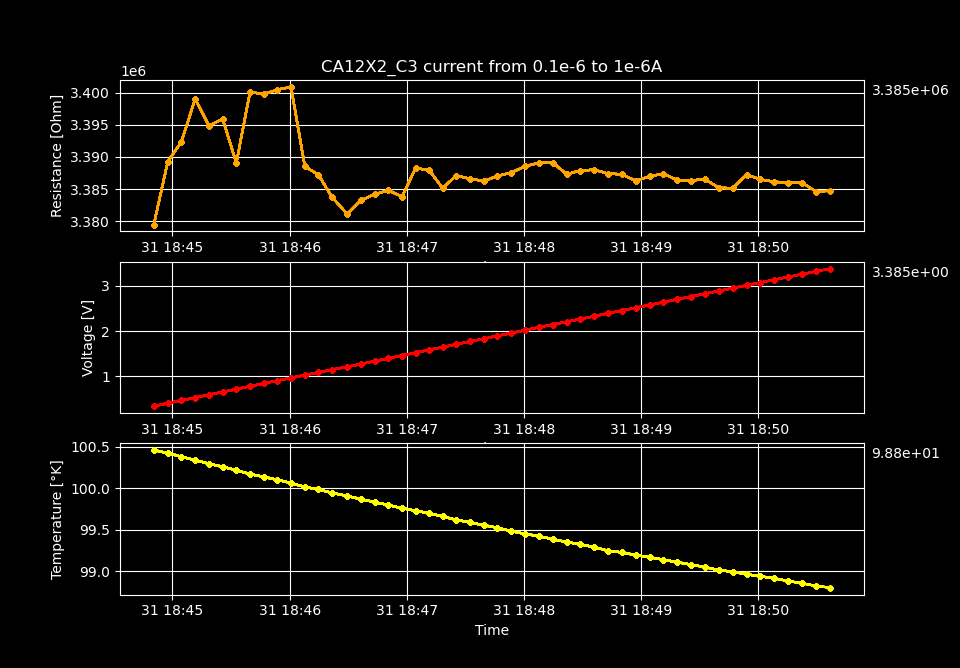

The table this chart was drawn from, first rows:
Temperature [K], Voltage [V], Resistance [𝛀], Current Source [A], Electric Field [V/cm], Restivity [𝛀 cm], Current Density [A/cm2]
100.5, 0.3379, 3379471, 1e-07, 7.178, 4683740, 1.532567049808429e-06
100.4, 0.4012, 3389261, 1.1836734693877551e-07, 8.521, 4697308, 1.8140589569160997e-06
100.4, 0.4639, 3392373, 1.3673469387755103e-07, 9.852, 4701621, 2.0955508640237702e-06
100.3, 0.5272, 3399069, 1.5510204081632651e-07, 11.2, 4710902, 2.3770427711314406e-06
100.3, 0.5889, 3394860, 1.7346938775510203e-07, 12.51, 4705068, 2.6585346782391113e-06
100.3, 0.6515, 3395946, 1.9183673469387755e-07, 13.84, 4706574, 2.940026585346782e-06
100.2, 0.7124, 3389058, 2.1020408163265303e-07, 15.13, 4697027, 3.2215184924544524e-06
100.2, 0.7772, 3400106, 2.2857142857142855e-07, 16.51, 4712340, 3.503010399562123e-06
100.1, 0.8395, 3399796, 2.4693877551020407e-07, 17.83, 4711909, 3.784502306669794e-06
100.1, 0.9022, 3400492, 2.6530612244897955e-07, 19.16, 4712874, 4.065994213777464e-06
100.1, 0.9647, 3400894, 2.836734693877551e-07, 20.49, 4713431, 4.347486120885136e-06
100, 1.023, 3388554, 3.020408163265306e-07, 21.74, 4696328, 4.628978027992806e-06
99.99, 1.085, 3387202, 3.2040816326530607e-07, 23.05, 4694455, 4.9104699351004765e-06
99.94, 1.146, 3383738, 3.387755102040816e-07, 24.35, 4689654, 5.191961842208147e-06
99.91, 1.208, 3381100, 3.571428571428571e-07, 25.65, 4685998, 5.473453749315817e-06
99.87, 1.27, 3383227, 3.7551020408163265e-07, 26.98, 4688945, 5.754945656423489e-06
99.83, 1.333, 3384180, 3.9387755102040813e-07, 28.31, 4690266, 6.036437563531159e-06
99.8, 1.395, 3384813, 4.122448979591836e-07, 29.64, 4691144, 6.317929470638829e-06
99.76, 1.457, 3383802, 4.3061224489795917e-07, 30.95, 4689743, 6.5994213777465e-06
99.73, 1.521, 3388246, 4.4897959183673465e-07, 32.31, 4695902, 6.880913284854171e-06
99.7, 1.583, 3387963, 4.673469387755102e-07, 33.63, 4695509, 7.162405191961842e-06
99.66, 1.644, 3385148, 4.857142857142856e-07, 34.92, 4691608, 7.4438970990695115e-06
99.62, 1.707, 3387112, 5.040816326530612e-07, 36.27, 4694331, 7.725389006177183e-06
99.59, 1.769, 3386588, 5.224489795918367e-07, 37.58, 4693604, 8.006880913284854e-06
99.55, 1.831, 3386250, 5.408163265306123e-07, 38.9, 4693135, 8.288372820392525e-06
99.52, 1.894, 3387032, 5.591836734693877e-07, 40.23, 4694219, 8.569864727500194e-06
99.48, 1.956, 3387560, 5.775510204081632e-07, 41.56, 4694951, 8.851356634607866e-06
99.45, 2.019, 3388555, 5.959183673469388e-07, 42.89, 4696330, 9.132848541715537e-06
99.42, 2.082, 3389086, 6.142857142857142e-07, 44.22, 4697066, 9.414340448823206e-06
99.38, 2.144, 3389133, 6.326530612244898e-07, 45.54, 4697131, 9.695832355930877e-06
99.35, 2.205, 3387312, 6.510204081632653e-07, 46.84, 4694608, 9.977324263038547e-06
99.32, 2.268, 3387884, 6.693877551020407e-07, 48.17, 4695400, 1.0258816170146218e-05
99.29, 2.33, 3388014, 6.877551020408163e-07, 49.49, 4695580, 1.0540308077253889e-05
99.24, 2.392, 3387407, 7.061224489795918e-07, 50.81, 4694739, 1.082179998436156e-05
99.23, 2.454, 3387303, 7.244897959183673e-07, 52.13, 4694594, 1.1103291891469229e-05
99.19, 2.516, 3386294, 7.428571428571428e-07, 53.43, 4693196, 1.1384783798576901e-05
99.17, 2.578, 3386974, 7.612244897959183e-07, 54.76, 4694139, 1.1666275705684572e-05
99.14, 2.641, 3387385, 7.795918367346938e-07, 56.09, 4694709, 1.1947767612792241e-05
99.11, 2.702, 3386426, 7.979591836734693e-07, 57.4, 4693379, 1.2229259519899912e-05
99.08, 2.764, 3386312, 8.163265306122449e-07, 58.72, 4693221, 1.2510751427007584e-05
99.05, 2.827, 3386571, 8.346938775510204e-07, 60.04, 4693581, 1.2792243334115255e-05
99.01, 2.888, 3385198, 8.530612244897958e-07, 61.34, 4691678, 1.3073735241222924e-05
98.99, 2.95, 3385137, 8.714285714285714e-07, 62.66, 4691593, 1.3355227148330595e-05
98.96, 3.014, 3387236, 8.897959183673469e-07, 64.02, 4694501, 1.3636719055438267e-05
98.94, 3.075, 3386502, 9.081632653061224e-07, 65.32, 4693485, 1.3918210962545936e-05
98.91, 3.137, 3386135, 9.265306122448979e-07, 66.64, 4692976, 1.4199702869653607e-05
98.88, 3.199, 3386008, 9.448979591836734e-07, 67.96, 4692800, 1.4481194776761278e-05
98.85, 3.262, 3385981, 9.632653061224489e-07, 69.28, 4692762, 1.4762686683868948e-05
98.82, 3.322, 3384587, 9.816326530612244e-07, 70.57, 4690831, 1.504417859097662e-05
98.8, 3.385, 3384741, 1e-06, 71.89, 4691045, 1.532567049808429e-05
